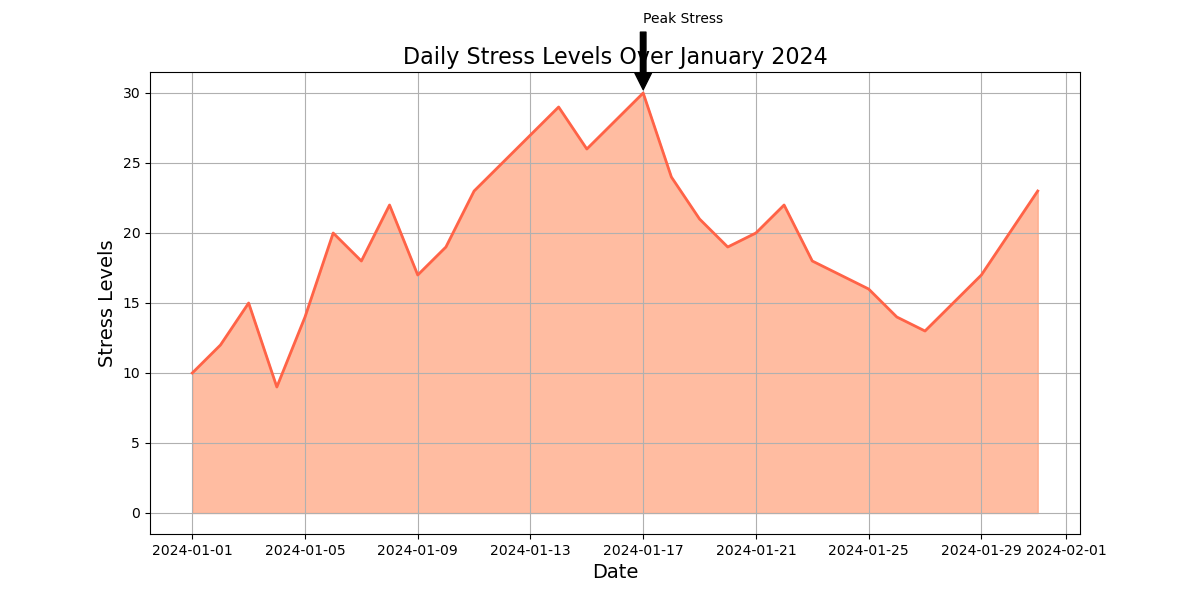

Data behind this chart, as committed beside it:
Date, Stress Levels
2024-01-01, 10
2024-01-02, 12
2024-01-03, 15
2024-01-04, 9
2024-01-05, 14
2024-01-06, 20
2024-01-07, 18
2024-01-08, 22
2024-01-09, 17
2024-01-10, 19
2024-01-11, 23
2024-01-12, 25
2024-01-13, 27
2024-01-14, 29
2024-01-15, 26
2024-01-16, 28
2024-01-17, 30
2024-01-18, 24
2024-01-19, 21
2024-01-20, 19
2024-01-21, 20
2024-01-22, 22
2024-01-23, 18
2024-01-24, 17
2024-01-25, 16
2024-01-26, 14
2024-01-27, 13
2024-01-28, 15
2024-01-29, 17
2024-01-30, 20
2024-01-31, 23
